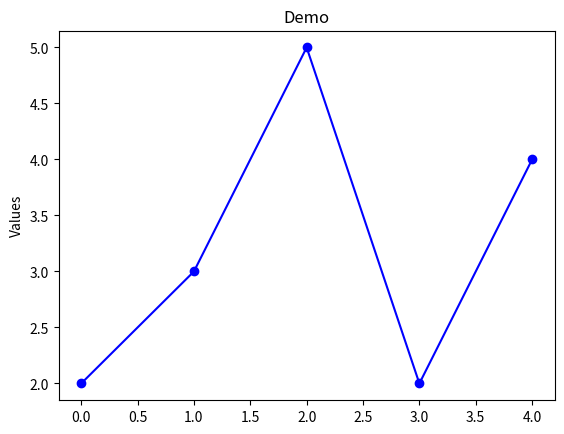

The matplotlib source for this figure:
# Event: Phase 3 NW3 (Jan. 2022)
# Author: PDST 
# A simple program to demonstrate use of matplotlib
from matplotlib import pyplot as plt

# Initialise a list of values
values = [2,3,5,2,4] 

# Intervals for the x-axis
x_axis = [0, 1, 2, 3, 4]

plt.plot(x_axis, values, color='blue', linestyle='solid', marker='o')

plt.title("Demo")
plt.ylabel("Values")

plt.show()





